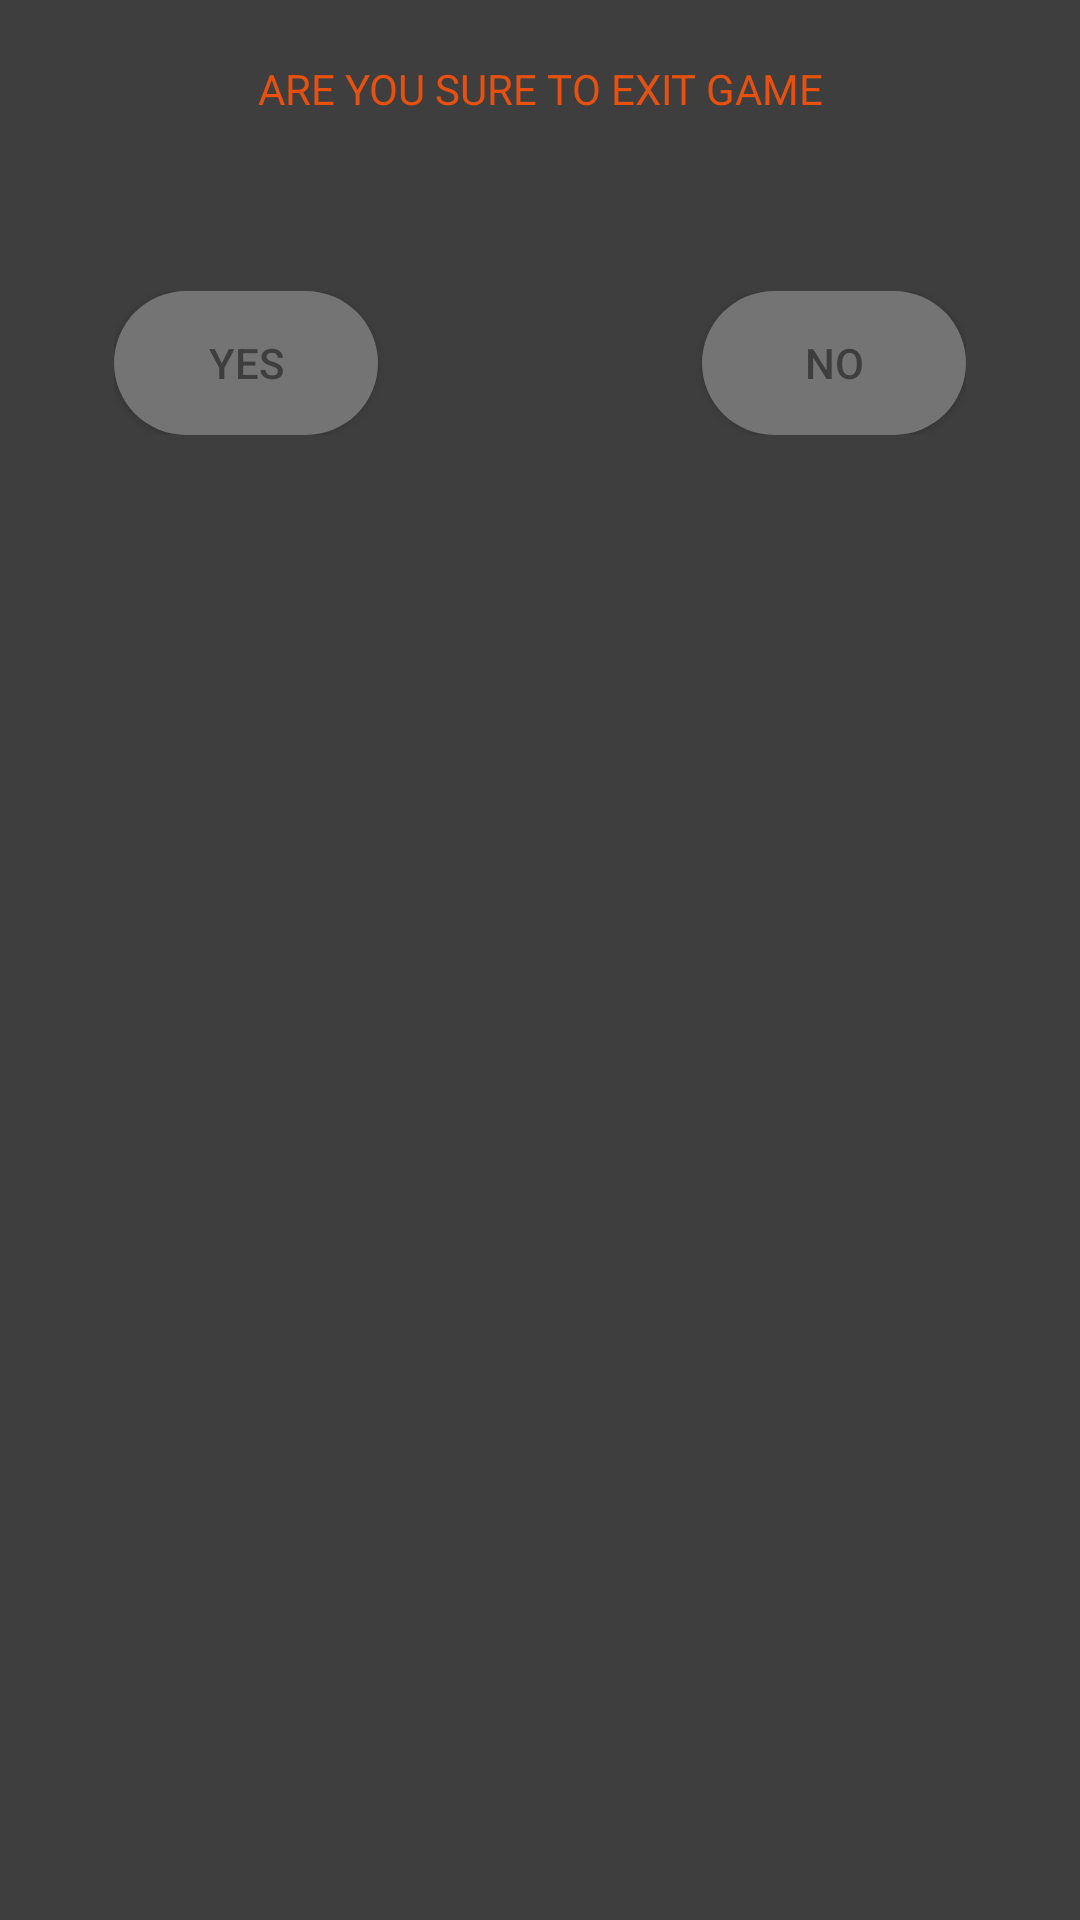

This screen was rendered from an Android layout file. Write that file and the resources it references.
<!-- AndroidManifest.xml: application theme AppThemeDark -->
<!-- res/layout/custom_alert_dialog.xml -->
<?xml version="1.0" encoding="utf-8"?>
<LinearLayout xmlns:android="http://schemas.android.com/apk/res/android"
    android:layout_width="match_parent"
    android:layout_height="match_parent"
    android:background="?attr/backgroundColor"
    android:orientation="vertical">

    <TextView
        android:layout_width="match_parent"
        android:layout_height="wrap_content"
        android:layout_margin="20dp"
        android:fontFamily="@font/nunito_bold"
        android:gravity="center"
        android:id="@+id/dialog_text_view"
        android:text="Are You sure to exit game"
        android:textAllCaps="true"
        android:textColor="@color/colorPrimary"
        android:textSize="14sp" />

    <RelativeLayout
        android:layout_width="match_parent"
        android:layout_height="wrap_content"
        android:layout_margin="28dp"
        android:padding="10dp">

        <Button
            android:layout_width="wrap_content"
            android:layout_height="wrap_content"
            android:id="@+id/dialog_yes"
            android:background="@drawable/main_button_bg"
            android:text="Yes"
            android:textColor="?attr/backgroundColor" />

        <Button
            android:layout_width="wrap_content"
            android:layout_height="wrap_content"
            android:layout_alignParentEnd="true"
            android:textColor="?attr/backgroundColor"
            android:id="@+id/dialog_no"
            android:background="@drawable/main_button_bg"
            android:text="No" />

    </RelativeLayout>

</LinearLayout>
<!-- resources referenced by this layout -->
<resources>
  <color name="colorPrimary">#e75110</color>
  <!-- drawable main_button_bg (drawable) -->
  <?xml version="1.0" encoding="utf-8"?>
  <shape xmlns:android="http://schemas.android.com/apk/res/android">
  
      <solid android:color="?attr/buttonDisable"/>
      <corners android:radius="50dp"/>
  
  </shape>
  <style name="AppThemeDark" parent="Theme.AppCompat.Light.NoActionBar">
  
          <item name="colorPrimary">#e75110</item>
          <item name="colorPrimaryDark">#e75110</item>
          <item name="colorAccent">#e75110</item>
  
          <item name="backgroundColor">#3e3e3e</item>
          <item name="buttonColor">#747474</item>
          <item name="buttonEnable">#e75110</item>
          <item name="buttonDisable">#747474</item>
          <item name="TextEnable">#e75110</item>
          <item name="TextDisable">#747474</item>
          <item name="VSColor">#ffff</item>
  
          <item name="windowNoTitle">true</item>
          <item name="windowActionBar">false</item>
          <item name="android:windowFullscreen">true</item>
          <item name="android:windowContentOverlay">@null</item>
          <item name="android:windowActivityTransitions">true</item>
          <item name="android:windowAnimationStyle">@style/animation</item>
      </style>
  <style name="animation" parent="@style/Animation.AppCompat.Dialog">
          <item name="android:windowEnterAnimation">@anim/fade_in</item>
          <item name="android:windowExitAnimation">@anim/fade_out</item>
      </style>
</resources>
